Run: headless pygame with SDL's dummy video driver; simulated clock (each Clock.tick advances the game by its frame time, no real sleeping); random seed 0; keys injected as events and as key.get_pressed() state; mouse plan: one left click at the window centre at the start of phase 2, then a move to the lower-right quarter at the start of phase 3.
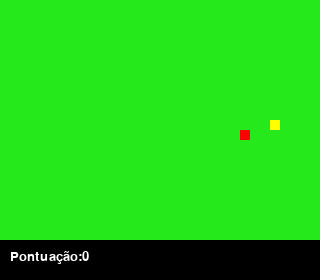
Frame 1 of 4 · flips 1–60 · no input
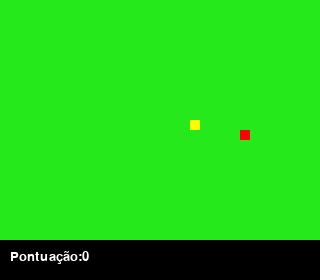
Frame 2 of 4 · flips 61–180 · clicked the window centre · tapped SPACE, RETURN · held RIGHT (→), D
Frame 3 of 4 · flips 181–300 · moved the mouse to the lower-right quarter · held DOWN (↓), S · screen unchanged from frame 2, image omitted
Frame 4 of 4 · flips 301–420 · held LEFT (←), A, UP (↑), W · screen unchanged from frame 3, image omitted

The pygame program that drew these frames:

import pygame
from random import randrange

branco = (255, 255, 255)
preto = (0, 0, 0)
vermelho = (255, 0, 0)
verde = (37, 233, 27)
azul = (0, 0, 255)
amarelo = (255, 255, 0)

try:
    pygame.init()
except:
    print("O modulo pygame não foi inicializado com sucesso")

largura = 320
altura = 280
tamanho = 10
placar = 40

relogio = pygame.time.Clock()
fundo = pygame.display.set_mode((largura, altura))
pygame.display.set_caption("Snake")


def texto(msg, cor, tam, x, y):
    font = pygame.font.SysFont(None, tam)
    texto1 = font.render(msg, True, cor)
    fundo.blit(texto1, [x, y])


def cobra(CobraXY):
    for XY in CobraXY:
        pygame.draw.rect(fundo, amarelo, [XY[0], XY[1], tamanho, tamanho])

def maca(pos_x, pos_y):
    pygame.draw.rect(fundo, vermelho, [pos_x, pos_y, tamanho, tamanho])


def jogo():
    sair = True
    fimdejogo = False
    pos_x = randrange(0, largura - tamanho, 10)
    pos_y = randrange(0, altura - tamanho - placar, 10)
    maca_x = randrange(0, largura - tamanho, 10)
    maca_y = randrange(0, altura - tamanho - placar, 10)
    velocidade_x = 0
    velocidade_y = 0
    CobraXY = []
    CobraComp = 1
    pontos = 0
    while sair:
        while fimdejogo:
            for event in pygame.event.get():
                if event.type == pygame.QUIT:
                    sair = False
                    fimdejogo = False
                if event.type == pygame.KEYDOWN:
                    if event.key == pygame.K_c:
                        sair = True
                        fimdejogo = False
                        pos_x = randrange(0, largura - tamanho, 10)
                        pos_y = randrange(0, altura - tamanho - placar, 10)
                        maca_x = randrange(0, largura - tamanho, 10)
                        maca_y = randrange(0, altura - tamanho - placar, 10)
                        velocidade_x = 0
                        velocidade_y = 0
                        CobraXY = []
                        CobraComp = 1
                        pontos = 0
                    if event.key == pygame.K_s:
                        sair = False
                        fimdejogo = False
                if event.type == pygame.MOUSEBUTTONDOWN:
                    x = pygame.mouse.get_pos()[0]
                    y = pygame.mouse.get_pos()[1]
                    print(pygame.mouse.get_pos())
                    if x > 45 and y > 120 and x < 180 and y < 147:
                        sair = True
                        fimdejogo = False
                        pos_x = randrange(0, largura - tamanho, 10)
                        pos_y = randrange(0, altura - tamanho - placar, 10)
                        maca_x = randrange(0, largura - tamanho, 10)
                        maca_y = randrange(0, altura - tamanho - placar, 10)
                        velocidade_x = 0
                        velocidade_y = 0
                        CobraXY = []
                        CobraComp = 1
                        pontos = 0
                    elif x > 190 and y > 120 and x < 265 and y < 147:
                        sair = False
                        fimdejogo = False
            fundo.fill(branco)
            texto("Fim de jogo", vermelho, 50, 65, 30)
            texto("Pontuação Final: " + str(pontos), preto, 30, 70, 80)
            pygame.draw.rect(fundo, preto, [45, 120, 135, 27])
            texto("Continuar(C)", branco, 30, 50, 125)
            pygame.draw.rect(fundo, preto, [190, 120, 75, 27])
            texto("Sair(S)", branco, 30, 195, 125)
            pygame.display.update()
        for event in pygame.event.get():
            if event.type == pygame.QUIT:
                sair = False
            if event.type == pygame.KEYDOWN:
                if event.key == pygame.K_LEFT and velocidade_x != tamanho:
                    velocidade_y = 0
                    velocidade_x = -tamanho
                if event.key == pygame.K_RIGHT and velocidade_x != -tamanho:
                    velocidade_y = 0
                    velocidade_x = tamanho
                if event.key == pygame.K_UP and velocidade_y != tamanho:
                    velocidade_x = 0
                    velocidade_y = -tamanho
                if event.key == pygame.K_DOWN and velocidade_y != -tamanho:
                    velocidade_x = 0
                    velocidade_y = tamanho
                '''if event.key == pygame.K_SPACE:
                    CobraComp += 1
                    pontos += 1'''
        if sair:
            fundo.fill(verde)
            pos_x += velocidade_x
            pos_y += velocidade_y

            if pos_x == maca_x and pos_y == maca_y:
                maca_x = randrange(0, largura - tamanho, 10)
                maca_y = randrange(0, altura - tamanho - placar, 10)
                CobraComp += 1
                pontos += 1

            if pos_x + tamanho > largura:
                pos_x = 0
            if pos_x < 0:
                pos_x = largura - tamanho
            if pos_y + tamanho > altura - placar:
                pos_y = 0
            if pos_y < 0:
                pos_y = altura - tamanho - placar
            '''if pos_x + tamanho > largura:
                fimdejogo = True
            if pos_x < 0:
               fimdejogo = True
            if pos_y + tamanho > altura:
                 fimdejogo = True
            if pos_y < 0:
                fimdejogo = True'''

            CobraInicio = []
            CobraInicio.append(pos_x)
            CobraInicio.append(pos_y)
            CobraXY.append(CobraInicio)
            if len(CobraXY) > CobraComp:
                del CobraXY[0]

            if any(Bloco == CobraInicio for Bloco in CobraXY[:-1]):
                fimdejogo = True

            pygame.draw.rect(fundo, preto, [0, altura - placar, largura, placar])
            texto("Pontuação:" + str(pontos), branco, 20, 10, altura - 30)
            cobra(CobraXY)
            maca(maca_x, maca_y)
            pygame.display.update()
            relogio.tick(15)


jogo()
pygame.quit()
